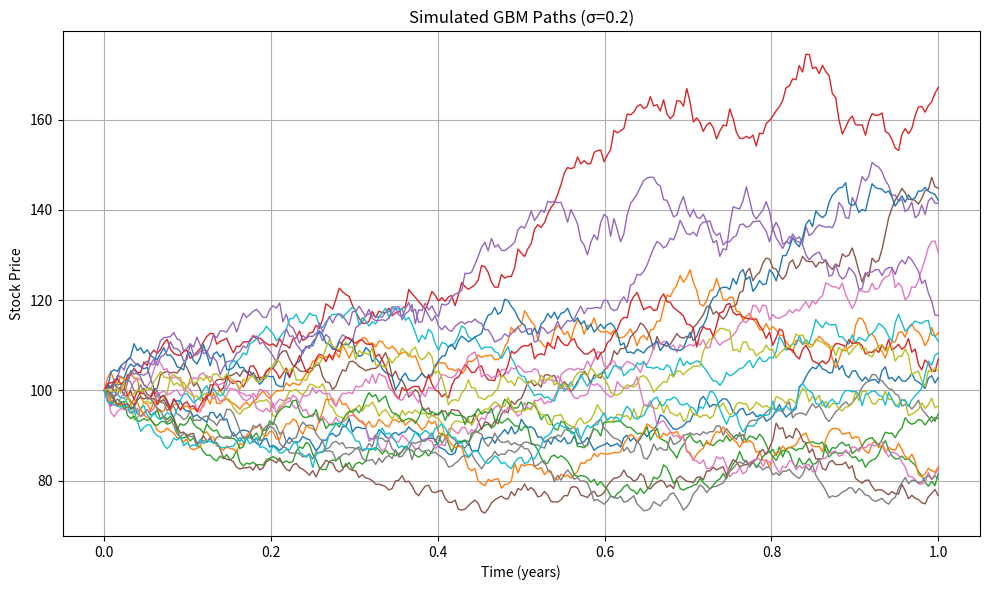

This chart was generated by the following Python code:
import numpy as np

def simulate_gbm_paths(S0, r, sigma, T, N, n_paths, seed=None):
    """
    Simulate stock price paths using the Geometric Brownian Motion (GBM) model.

    Parameters:
        S0 (float): Initial stock price
        r (float): Risk-free interest rate
        sigma (float): Volatility (standard deviation, not variance)
        T (float): Total simulation time (in years)
        N (int): Number of time steps
        n_paths (int): Number of simulation paths
        seed (int, optional): Random seed for reproducibility

    Returns:
        paths (ndarray): Simulated path array of shape (n_paths, N+1)
    """
    if seed is not None:
        np.random.seed(seed)

    dt = T / N  # Time step size
    time_grid = np.linspace(0, T, N + 1)

    # Initialize path array
    paths = np.zeros((n_paths, N + 1))
    paths[:, 0] = S0

    # Generate standard normal random variables
    Z = np.random.randn(n_paths, N)

    # Generate stock paths step-by-step
    for t in range(1, N + 1):
        paths[:, t] = paths[:, t - 1] * np.exp(
            (r - 0.5 * sigma**2) * dt + sigma * np.sqrt(dt) * Z[:, t - 1]  # W_{t+dt} = W_t + Z * sqrt(dt), W_0 = 0
        )

    return paths

if __name__ == "__main__":
    import matplotlib.pyplot as plt

    # 模拟参数
    S0 = 100
    r = 0.06
    sigma = 0.2
    T = 1.0
    N = 252
    n_paths = 1000  # 总模拟路径数
    n_show = 20     # 展示前 n 条路径

    # 生成路径
    paths = simulate_gbm_paths(S0, r, sigma, T, N, n_paths, seed=42)

    # 构造时间轴
    time_grid = np.linspace(0, T, N + 1)

    # 绘图
    plt.figure(figsize=(10, 6))
    for i in range(n_show):
        plt.plot(time_grid, paths[i], lw=1)

    plt.title(f"Simulated GBM Paths (σ={sigma})")
    plt.xlabel("Time (years)")
    plt.ylabel("Stock Price")
    plt.grid(True)
    plt.tight_layout()
    plt.show()